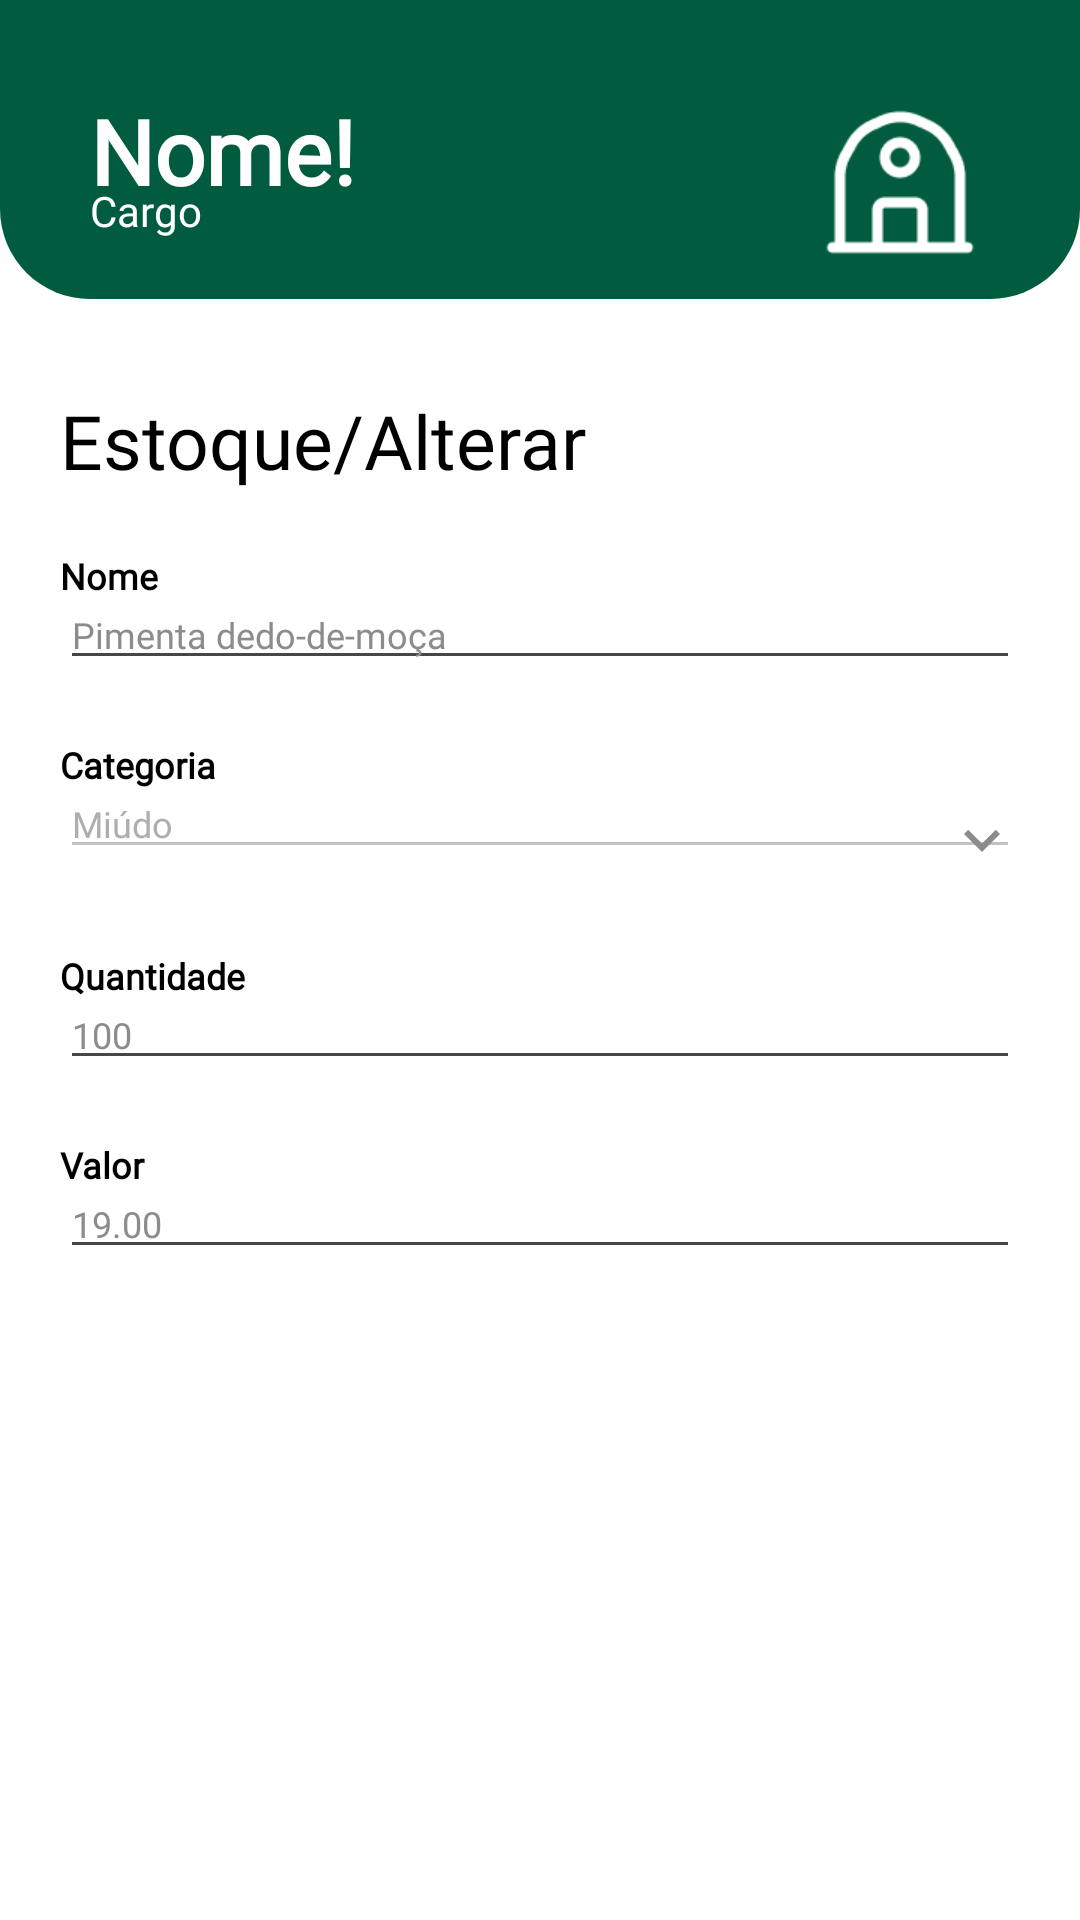

Android layout source for this screen:
<!-- AndroidManifest.xml: application theme Theme.PIM_Barbosa -->
<!-- res/layout/activity_produto_alterar.xml -->
<?xml version="1.0" encoding="utf-8"?>
<androidx.constraintlayout.widget.ConstraintLayout xmlns:android="http://schemas.android.com/apk/res/android"
    android:layout_width="match_parent"
    android:layout_height="match_parent"
    xmlns:app="http://schemas.android.com/apk/res-auto"
    xmlns:tools="http://schemas.android.com/tools"

    android:orientation="vertical"
    android:background="#FFFFFF"
    tools:context=".Administracao.Produto.ProdutoAltera">

    <RelativeLayout
        android:id="@+id/dashboard"
        android:layout_width="match_parent"
        android:layout_height="wrap_content"
        android:background="@drawable/bg_dashboard_header_info"
        app:layout_constraintStart_toStartOf="parent"
        app:layout_constraintEnd_toEndOf="parent"
        app:layout_constraintTop_toTopOf="parent">

        <ImageView
            android:layout_width="60dp"
            android:layout_height="60dp"

            android:src="@drawable/logo_menu"

            android:layout_marginEnd="30dp"
            android:layout_alignParentEnd="true"
            android:layout_marginTop="30dp"
            />

        <TextView
            android:id="@+id/textNomeDash"
            android:layout_width="wrap_content"
            android:layout_height="wrap_content"

            android:text="Nome!"
            android:textColor="@color/white"
            android:textSize="30dp"
            android:textStyle="bold"
            android:fontFamily="@font/notosans_regular_black"

            android:layout_marginTop="30dp"
            android:layout_marginBottom="-10dp"
            android:layout_marginLeft="30dp"
            />

        <TextView
            android:id="@+id/textCargoDash"
            android:layout_width="wrap_content"
            android:layout_height="wrap_content"

            android:text="Cargo"
            android:fontFamily="@font/noto_sans"
            android:textColor="@color/white"
            android:textSize="14dp"

            android:layout_below="@+id/textNomeDash"
            android:layout_marginLeft="30dp"
            android:layout_marginBottom="20dp"/>

    </RelativeLayout>

    <LinearLayout
        android:layout_width="match_parent"
        android:layout_height="wrap_content"
        android:orientation="vertical"
        android:layout_marginTop="-15dp"
        app:layout_constraintTop_toBottomOf="@id/dashboard"
        app:layout_constraintStart_toStartOf="parent"
        app:layout_constraintEnd_toEndOf="parent">

        <TextView
            android:layout_width="match_parent"
            android:layout_height="wrap_content"
            android:text="Estoque/Alterar"

            android:layout_marginTop="45dp"
            android:layout_marginLeft="20dp"
            android:textColor="@color/black"
            android:textSize="25dp"
            android:fontFamily="@font/noto_sans"
            />


        <TextView
            android:layout_width="wrap_content"
            android:layout_height="wrap_content"

            android:text="Nome"
            android:fontFamily="@font/noto_sans"
            android:textColor="@color/black"
            android:textSize="12dp"
            android:textStyle="bold"

            android:layout_marginLeft="20dp"
            android:layout_marginTop="20dp"
            />
        <EditText
            android:id="@+id/produto_alterar_nome"
            android:layout_width="match_parent"
            android:layout_height="wrap_content"

            android:layout_marginLeft="20dp"
            android:layout_marginRight="20dp"
            android:layout_marginTop="-7sp"

            android:hint="Pimenta dedo-de-moça"
            android:textColorHint="@color/hintColor"
            android:textColor="@color/black"
            android:textSize="12dp"
            android:fontFamily="@font/noto_sans"
            android:inputType="text"
            />

        <TextView
            android:layout_width="wrap_content"
            android:layout_height="wrap_content"

            android:text="Categoria"
            android:fontFamily="@font/noto_sans"
            android:textColor="@color/black"
            android:textSize="12dp"
            android:textStyle="bold"

            android:layout_marginLeft="20dp"
            android:layout_marginTop="20dp"
            />
        <RelativeLayout
            android:layout_width="match_parent"
            android:layout_height="wrap_content">
        <AutoCompleteTextView
            android:id="@+id/produto_alterar_categoria"
            android:layout_width="match_parent"
            android:layout_height="wrap_content"

            android:layout_marginLeft="20dp"
            android:layout_marginRight="20dp"
            android:layout_marginTop="-7sp"

            android:hint="Miúdo"
            android:textColorHint="@color/hintColor"
            android:textColor="@color/black"
            android:textSize="12dp"
            android:fontFamily="@font/noto_sans"

            android:alpha="0.7"
            android:ems="10"
            android:enabled="false"
            />
        <ImageView
            android:id="@+id/img_produto_spinner"
            android:layout_width="wrap_content"
            android:layout_height="wrap_content"

            android:layout_toEndOf="@id/produto_alterar_categoria"
            android:alpha="5"
            android:padding="5dp"
            android:onClick="listarCategoria"
            app:layout_constraintEnd_toEndOf="@+id/produto_alterar_categoria"
            android:layout_marginStart="-50dp"

            android:src="@drawable/baseline_expand_more_24"
            />
        </RelativeLayout>

        <TextView
            android:layout_width="wrap_content"
            android:layout_height="wrap_content"

            android:text="Quantidade"
            android:fontFamily="@font/noto_sans"
            android:textColor="@color/black"
            android:textSize="12dp"
            android:textStyle="bold"

            android:layout_marginLeft="20dp"
            android:layout_marginTop="20dp"
            />

        <EditText
            android:id="@+id/produto_alterar_quantidade"
            android:layout_width="match_parent"
            android:layout_height="wrap_content"

            android:layout_marginLeft="20dp"
            android:layout_marginRight="20dp"
            android:layout_marginTop="-7sp"

            android:hint="100"
            android:textColorHint="@color/hintColor"
            android:textColor="@color/black"
            android:textSize="12dp"
            android:fontFamily="@font/noto_sans"
            android:inputType="number"
            />

        <TextView
            android:layout_width="wrap_content"
            android:layout_height="wrap_content"

            android:text="Valor"
            android:fontFamily="@font/noto_sans"
            android:textColor="@color/black"
            android:textSize="12dp"
            android:textStyle="bold"

            android:layout_marginLeft="20dp"
            android:layout_marginTop="20dp"
            />

        <EditText
            android:id="@+id/produto_alterar_valor"
            android:layout_width="match_parent"
            android:layout_height="wrap_content"

            android:layout_marginLeft="20dp"
            android:layout_marginRight="20dp"
            android:layout_marginTop="-7sp"

            android:hint="19.00"
            android:textColorHint="@color/hintColor"
            android:textColor="@color/black"
            android:textSize="12dp"
            android:fontFamily="@font/noto_sans"
            android:inputType="number" />

        <RelativeLayout
            android:layout_width="match_parent"
            android:layout_height="400sp">

            <com.google.android.material.button.MaterialButton
                android:id="@+id/btn_produto_alterar"
                android:layout_width="300dp"
                android:layout_height="55dp"

                android:layout_alignParentBottom="true"
                android:layout_centerHorizontal="true"

                android:text="Alterar"
                android:textSize="15dp"
                android:textStyle="bold"
                android:textColor="#FFFFFF"

                app:cornerRadius="32dp"
                android:backgroundTint="@color/bgLoginButton" />
        </RelativeLayout>
    </LinearLayout>

</androidx.constraintlayout.widget.ConstraintLayout>
<!-- resources referenced by this layout -->
<resources>
  <color name="bgLoginButton">#295429</color>
  <color name="black">#FF000000</color>
  <color name="hintColor">#8C8C8C</color>
  <color name="white">#FFFFFFFF</color>
  <!-- drawable baseline_expand_more_24 (drawable) -->
  <vector xmlns:android="http://schemas.android.com/apk/res/android" android:height="24dp" android:tint="#8C8C8C" android:viewportHeight="24" android:viewportWidth="24" android:width="24dp">
        
      <path android:fillColor="@android:color/white" android:pathData="M16.59,8.59L12,13.17 7.41,8.59 6,10l6,6 6,-6z"/>
      
  </vector>
  <!-- drawable bg_dashboard_header_info (drawable) -->
  <?xml version="1.0" encoding="utf-8"?>
  <shape xmlns:android="http://schemas.android.com/apk/res/android"
      android:shape="rectangle">
      <solid android:color="#015C3F" />
      <corners
          android:bottomRightRadius="30dp"
          android:bottomLeftRadius="30dp"
          />
  </shape>
  <!-- drawable logo_menu: png bitmap (drawable, 2335 bytes) -->
  <style name="Theme.PIM_Barbosa" parent="Base.Theme.PIM_Barbosa" />
  <style name="Base.Theme.PIM_Barbosa" parent="Theme.Material3.DayNight.NoActionBar">
          
          
          <item name="android:windowDrawsSystemBarBackgrounds">true</item>
          <item name="android:windowTranslucentStatus">true</item>
          <item name="android:windowTranslucentNavigation">false</item>
  
          <item name="android:statusBarColor">@android:color/transparent</item>
          <item name="android:navigationBarColor">@android:color/transparent</item>
      </style>
</resources>
